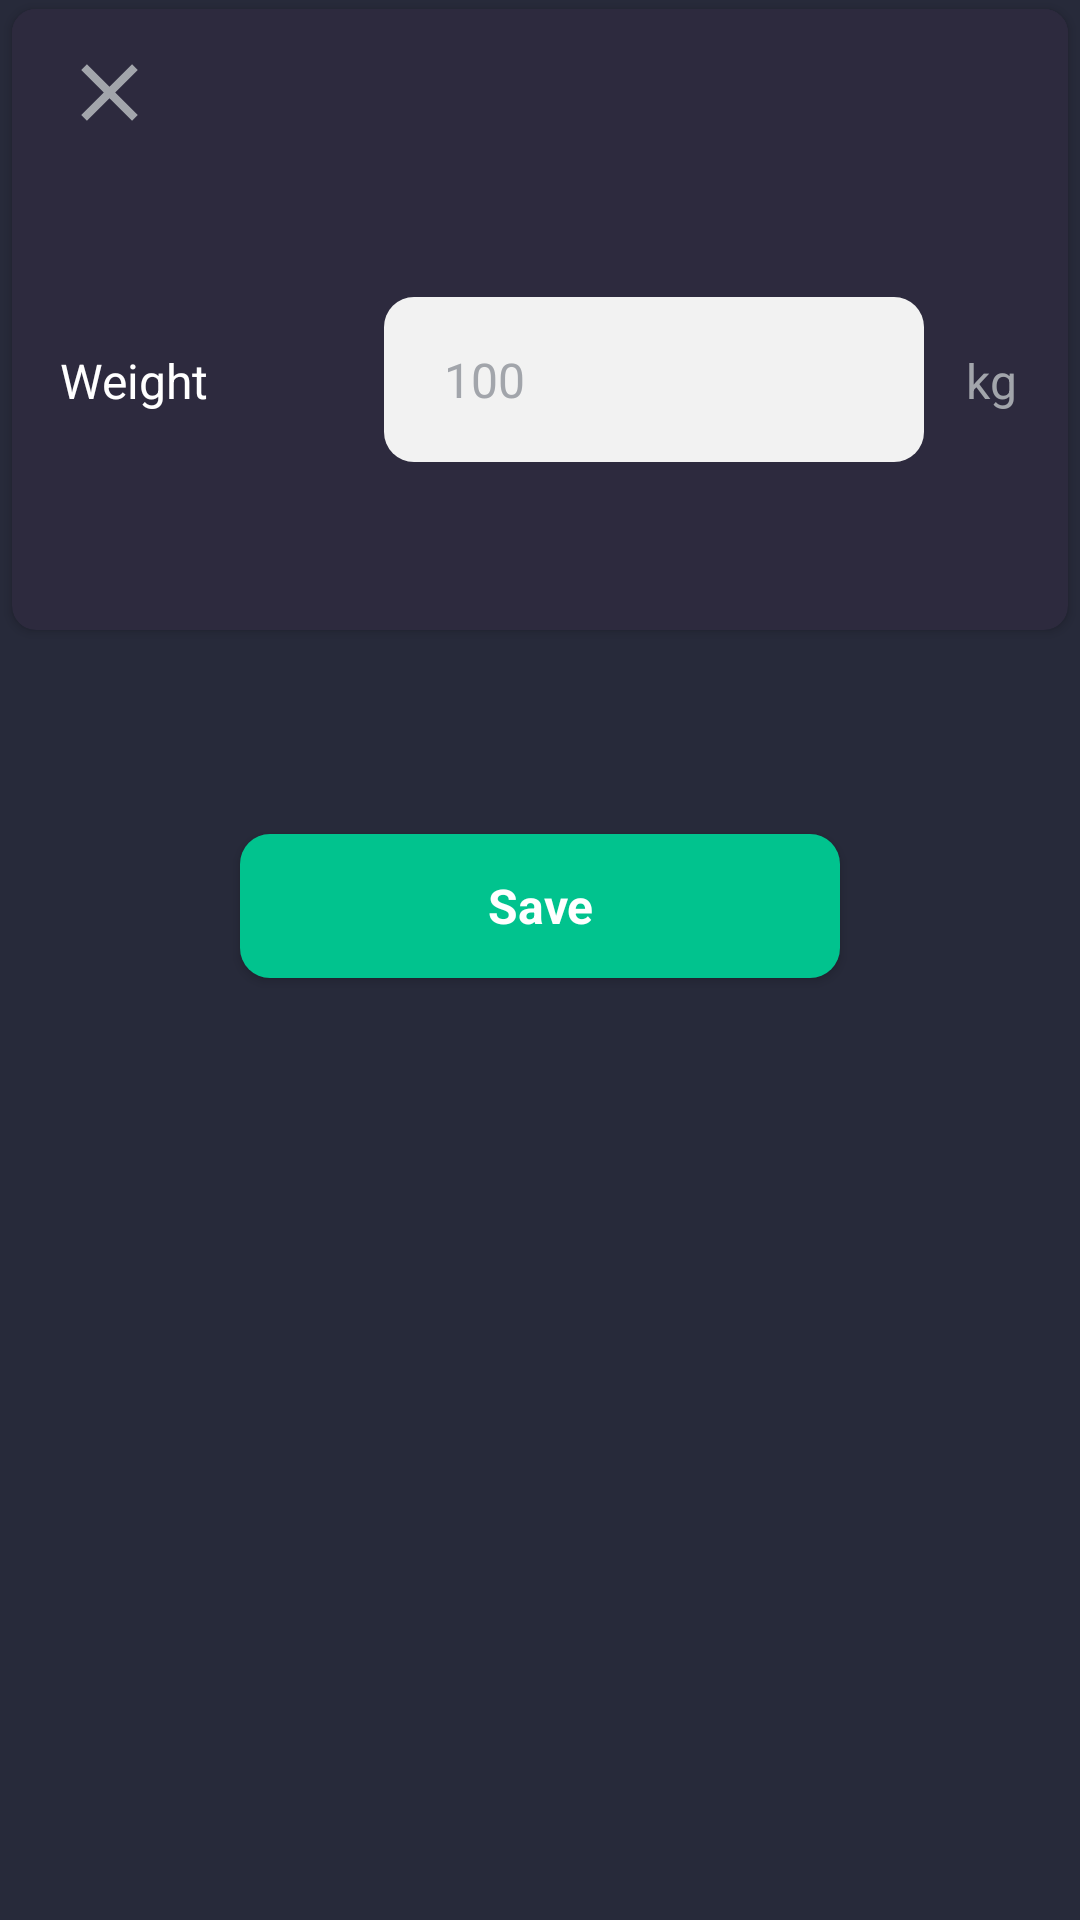

This screen was rendered from an Android layout file. Write that file and the resources it references.
<!-- AndroidManifest.xml: application theme Theme.CalorieX -->
<!-- res/layout/fragment_add_weight.xml -->
<RelativeLayout xmlns:android="http://schemas.android.com/apk/res/android"
    xmlns:app="http://schemas.android.com/apk/res-auto"
    xmlns:tools="http://schemas.android.com/tools"
    android:layout_width="match_parent"
    android:layout_height="match_parent"
    android:background="@color/app_background">


    <androidx.cardview.widget.CardView
        android:id="@+id/detailed_cardview1"
        style="@style/CardViewUsual"
        android:layout_width="match_parent"
        android:layout_height="wrap_content"
        android:layout_alignParentStart="true"
        android:layout_alignParentTop="true"
        android:layout_alignParentEnd="true"
        app:cardBackgroundColor="#2D2A3E"
        app:cardCornerRadius="8dp">

        <RelativeLayout
            android:layout_width="match_parent"
            android:layout_height="wrap_content"
            android:layout_marginBottom="16dp">

            <RelativeLayout
                android:id="@+id/activity_detailed_rl3"
                android:layout_width="match_parent"
                android:layout_height="wrap_content"
                android:background="#2D2A3E">

                <androidx.constraintlayout.widget.ConstraintLayout
                    android:id="@+id/activity_detailed_rl2"
                    android:layout_width="match_parent"
                    android:layout_height="wrap_content"
                    android:layout_alignParentStart="true"
                    android:layout_alignParentTop="true"
                    android:layout_alignParentEnd="true">

                    <include layout="@layout/appear_bottom_toolbar" />

                </androidx.constraintlayout.widget.ConstraintLayout>

                <RelativeLayout
                    android:id="@+id/activity_detailed_rl1"
                    android:layout_width="match_parent"
                    android:layout_height="wrap_content"
                    android:layout_below="@id/activity_detailed_rl2"
                    android:layout_alignParentStart="true"
                    android:layout_alignParentEnd="true"
                    android:layout_marginTop="30dp"
                    android:layout_marginBottom="30dp">

                    <TextView
                        android:id="@+id/add_weight_weight_textview"
                        android:layout_width="wrap_content"
                        android:layout_height="wrap_content"
                        android:layout_alignParentStart="true"
                        android:layout_marginStart="16dp"
                        android:layout_marginTop="27dp"
                        android:fontFamily="sans-serif"
                        android:text="Weight"
                        android:textAlignment="center"
                        android:textColor="@color/white"
                        android:textSize="16sp" />

                    <EditText
                        android:id="@+id/add_weight_amount_edittext"
                        android:layout_width="180dp"
                        android:layout_height="55dp"
                        android:layout_alignParentEnd="true"
                        android:layout_centerVertical="true"
                        android:layout_marginTop="20dp"
                        android:layout_marginEnd="48dp"
                        android:background="@drawable/rounded_edit_text"
                        android:fontFamily="sans-serif"
                        android:hint="100"
                        android:inputType="number"
                        android:paddingStart="20dp"
                        android:paddingEnd="20dp"
                        android:textColor="@color/black"
                        android:textColorHint="#A2A5AB"
                        android:textSize="16sp" />

                    <TextView
                        android:id="@+id/amount_value"
                        android:layout_width="wrap_content"
                        android:layout_height="wrap_content"
                        android:layout_alignParentEnd="true"
                        android:layout_marginTop="27dp"
                        android:layout_marginEnd="17dp"
                        android:fontFamily="sans-serif"
                        android:text="kg"
                        android:textColor="#A2A5AB"
                        android:textSize="16sp" />

                </RelativeLayout>

            </RelativeLayout>

        </RelativeLayout>

    </androidx.cardview.widget.CardView>

    
    <androidx.appcompat.widget.AppCompatButton
        android:id="@+id/add_weight_save_button"
        android:layout_width="match_parent"
        android:layout_height="wrap_content"
        android:layout_marginEnd="80dp"
        android:layout_marginStart="80dp"
        android:layout_below="@id/detailed_cardview1"
        android:layout_marginTop="65dp"
        android:background="@drawable/rounded_button"
        android:fontFamily="sans-serif"
        android:text="Save"
        android:textAllCaps="false"
        android:textColor="@color/white"
        android:textSize="16sp"
        android:textStyle="bold" />

    <androidx.coordinatorlayout.widget.CoordinatorLayout
        android:layout_width="match_parent"
        android:layout_height="match_parent">
        <androidx.core.widget.ContentLoadingProgressBar
            android:id="@+id/progress_circular"
            android:layout_width="wrap_content"
            android:layout_height="wrap_content"
            android:indeterminate="true"
            android:visibility="invisible"
            android:layout_gravity="center"
            android:layout_marginTop="80dp"
            style="?android:attr/progressBarStyleLarge" />
    </androidx.coordinatorlayout.widget.CoordinatorLayout>

</RelativeLayout>
<!-- res/layout/appear_bottom_toolbar.xml (included above) -->
<?xml version="1.0" encoding="utf-8"?>
<androidx.appcompat.widget.Toolbar
    xmlns:android="http://schemas.android.com/apk/res/android"
    xmlns:app="http://schemas.android.com/apk/res-auto"
    android:id="@+id/appear_bottom_toolbar"
    android:layout_width="match_parent"
    android:layout_height="?attr/actionBarSize"
    android:background="#2D2A3E">

    <ImageView
        android:id="@+id/appear_bottom_toolbar_close_image_view"
        android:layout_width="33dp"
        android:clickable="true"
        android:layout_height="33dp"
        android:src="@drawable/ic_close_foreground"
        android:focusable="true" />

    <TextView
        android:id="@+id/appear_bottom_toolbar_title_textview"
        android:layout_width="wrap_content"
        android:layout_height="wrap_content"
        android:layout_gravity="center"
        android:fontFamily="sans-serif-condensed"
        android:textAllCaps="false"
        android:textColor="@color/white"
        android:textSize="28sp"
        android:textStyle="bold" />
</androidx.appcompat.widget.Toolbar>
<!-- resources referenced by this layout -->
<resources>
  <color name="app_background">#272A3A</color>
  <color name="black">#FF000000</color>
  <color name="white">#FFFFFFFF</color>
  <!-- drawable ic_close_foreground (drawable) -->
  <vector xmlns:android="http://schemas.android.com/apk/res/android"
      android:width="108dp"
      android:height="108dp"
      android:viewportWidth="24"
      android:viewportHeight="24"
      android:tint="#A2A5AB">
    <group android:scaleX="0.97875"
        android:scaleY="0.97875"
        android:translateX="0.255"
        android:translateY="0.255">
      <path
          android:fillColor="@android:color/white"
          android:pathData="M19,6.41L17.59,5 12,10.59 6.41,5 5,6.41 10.59,12 5,17.59 6.41,19 12,13.41 17.59,19 19,17.59 13.41,12z"/>
    </group>
  </vector>
  <!-- drawable rounded_button (drawable) -->
  <?xml version="1.0" encoding="utf-8"?>
  <shape xmlns:android="http://schemas.android.com/apk/res/android">
      <solid android:color="#01C38E" />
      <corners android:topLeftRadius="10dp"
          android:topRightRadius="10dp"
          android:bottomRightRadius="10dp"
          android:bottomLeftRadius="10dp"/>
  </shape>
  <!-- drawable rounded_edit_text (drawable) -->
  <?xml version="1.0" encoding="utf-8"?>
  <shape xmlns:android="http://schemas.android.com/apk/res/android">
      <solid android:color="#F2F2F2" />
      <corners android:topLeftRadius="10dp"
          android:topRightRadius="10dp"
          android:bottomRightRadius="10dp"
          android:bottomLeftRadius="10dp"/>
  </shape>
  <style name="CardViewUsual">
          <item name="android:layout_marginStart">2dp</item>
          <item name="android:layout_marginEnd">2dp</item>
          <item name="cardBackgroundColor">@color/white</item>
          <item name="cardPreventCornerOverlap">false</item>
          <item name="cardUseCompatPadding">true</item>
          <item name="cardCornerRadius">8dp</item>
      </style>
  <style name="Theme.CalorieX" parent="Theme.MaterialComponents.DayNight.NoActionBar">
          
          <item name="colorPrimary">@color/purple_500</item>
          <item name="colorPrimaryVariant">@color/purple_700</item>
          <item name="colorOnPrimary">@color/white</item>
          
          <item name="colorSecondary">@color/teal_200</item>
          <item name="colorSecondaryVariant">@color/teal_700</item>
          <item name="colorOnSecondary">@color/black</item>
          
          <item name="android:statusBarColor">?attr/colorPrimaryVariant</item>
          
      </style>
  <color name="purple_500">#FF6200EE</color>
  <color name="purple_700">#FF3700B3</color>
  <color name="teal_200">#FF03DAC5</color>
  <color name="teal_700">#FF018786</color>
</resources>
